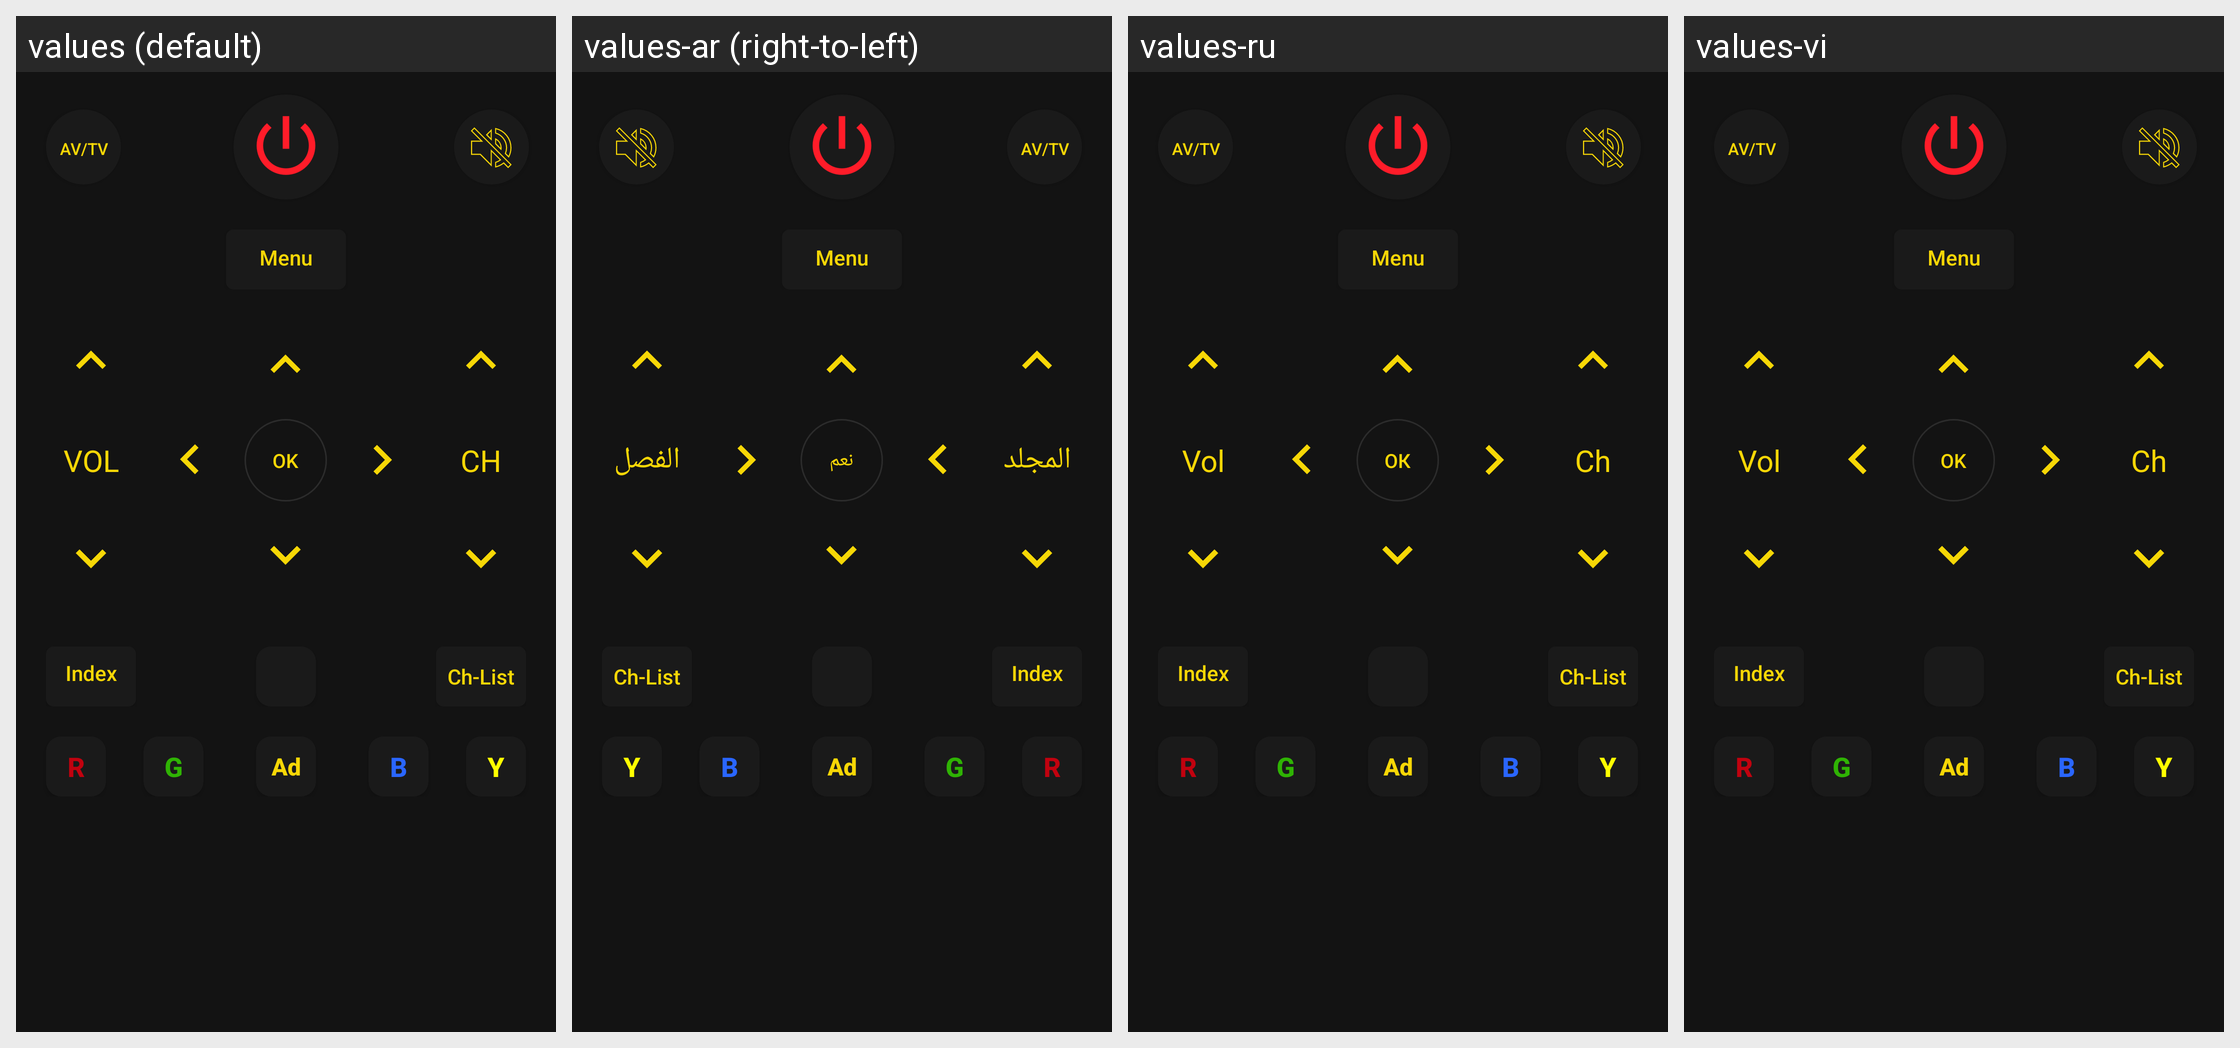

The same Android screen rendered under several of its app's locales, left to right. List the strings drawn on it with the default value and each locale's translation.
Android screen res/layout/full_remote_viewflipper_newlikesony.xml rendered under 4 locales, left to right: values (default), values-ar (right-to-left), values-ru, values-vi. Device: Nexus 5 (rendered at 1080×1920; each locale shown at half size, 540×960, under a caption strip naming it); theme AppTheme.
Other locales in the repository, not shown: values-af, values-am, values-as, values-az, values-be, values-bg, values-bn, values-bs, values-ca, values-cs, values-da, values-de, values-el, values-en-rGB, values-en-rXC, values-es, values-es-rUS, values-et, values-eu, values-fa, values-fi, values-fr, values-fr-rCA, values-gl, values-gu, values-hi, values-hr, values-hu, values-hy, values-in, values-is, values-it, values-iw, values-ja, values-ka, values-kk, values-km, values-kn, values-ko, values-ky, values-lo, values-lt, values-lv, values-mk, values-ml, values-mn, values-mr, values-ms, values-my, values-nb, values-ne, values-nl, values-no, values-or, values-pa, values-phi, values-pl, values-pt, values-pt-rBR, values-pt-rPT, values-ro, values-si, values-sk, values-sl, values-sq, values-sr, values-sv, values-sw, values-ta, values-te, values-th, values-tl, values-tr, values-uk, values-ur, values-uz, values-zh, values-zh-rCN, values-zh-rHK, values-zh-rTW, values-zu.
Strings drawn on this screen, with the default value and each locale's value (text and hints the layout hard-codes, and strings that could not be matched under every locale, appear in the picture but are not listed):

VOL
  values: VOL
  values-ar: المجلد
  values-ru: Vol
  values-vi: Vol

OK
  values: OK
  values-ar: نعم
  values-ru: ОК
  values-vi: OK

CH
  values: CH
  values-ar: الفصل
  values-ru: Ch
  values-vi: Ch
